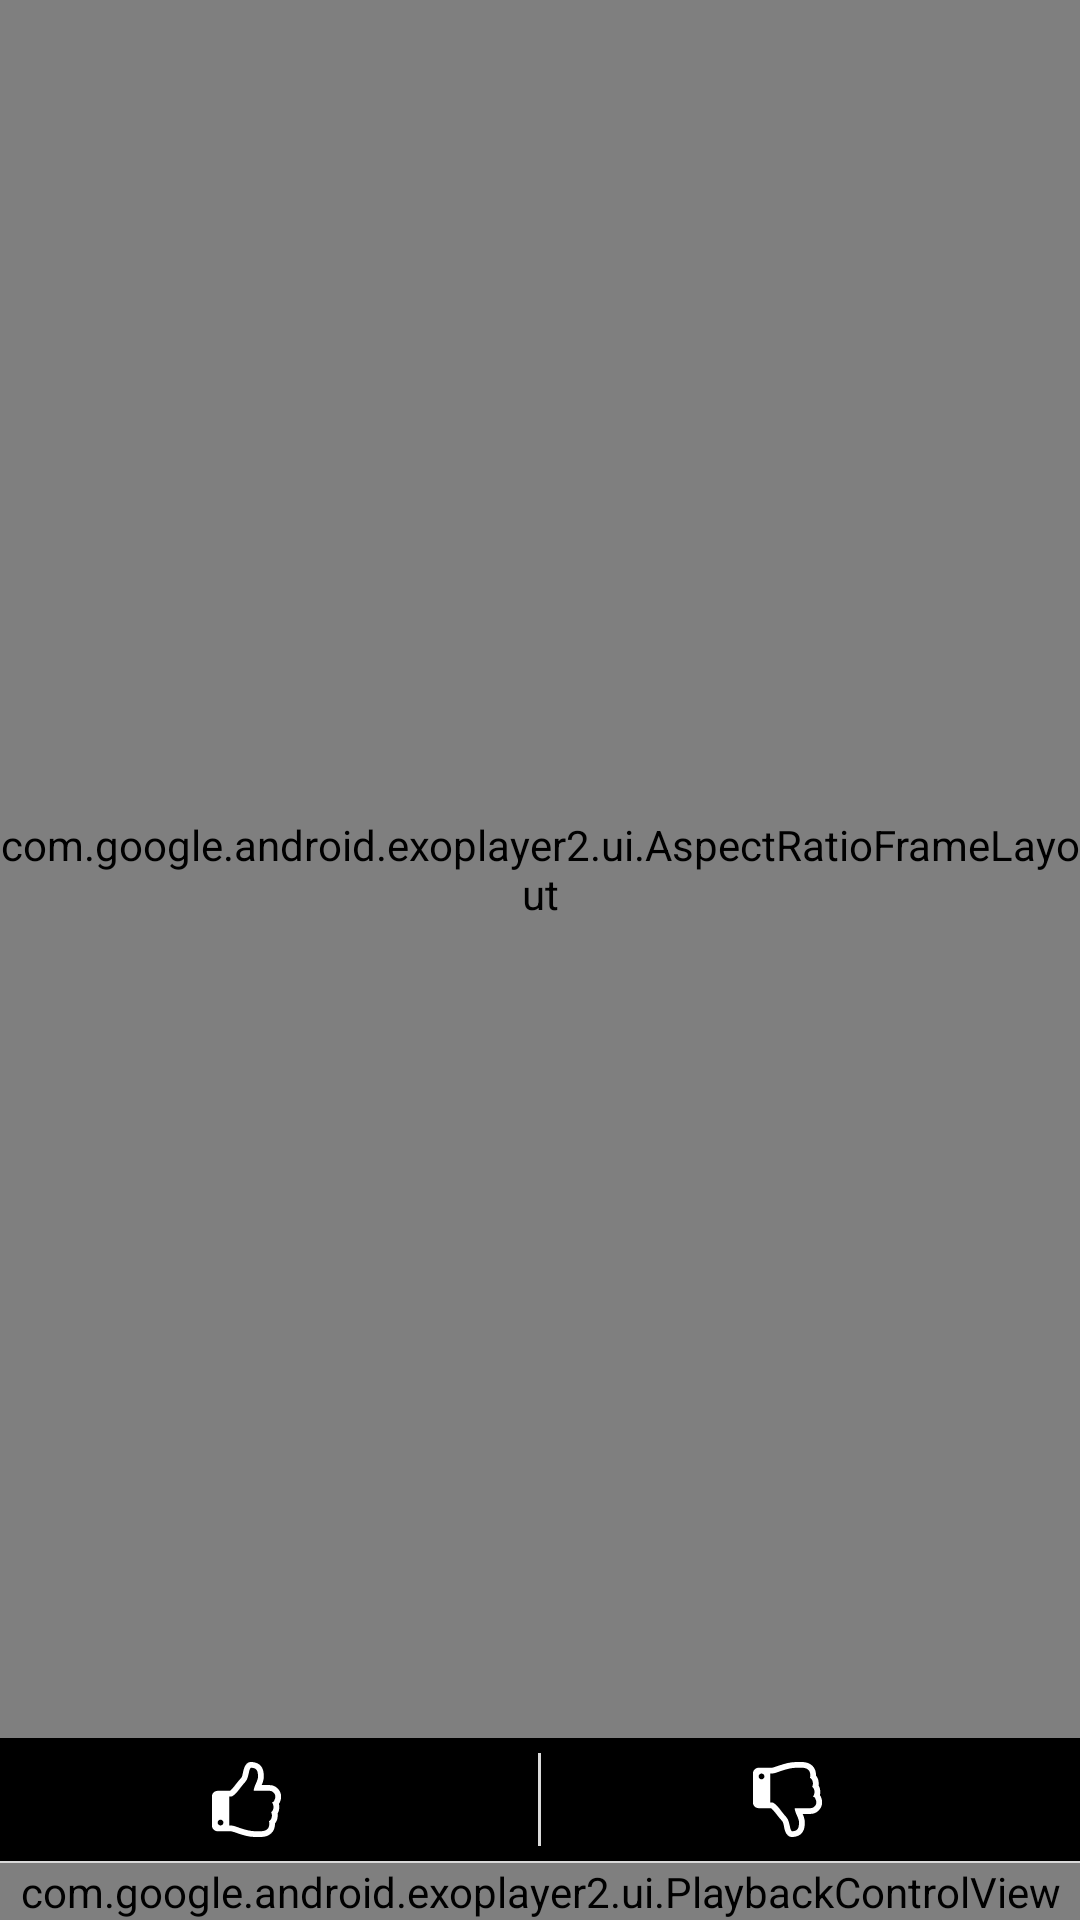

Reconstruct the res/layout file that produces this screen, plus the resources it refers to.
<!-- AndroidManifest.xml: application theme AppTheme -->
<!-- res/layout/player_controller.xml -->
<?xml version="1.0" encoding="utf-8"?>
<LinearLayout xmlns:android="http://schemas.android.com/apk/res/android"
    xmlns:app="http://schemas.android.com/apk/res-auto"
    android:layout_width="match_parent"
    android:layout_height="match_parent"
    android:orientation="vertical">

    <LinearLayout
        android:layout_width="match_parent"
        android:layout_height="match_parent"
        android:orientation="vertical">

        <com.google.android.exoplayer2.ui.AspectRatioFrameLayout
            android:id="@+id/aspect_ratio_layout"
            android:layout_width="match_parent"
            android:layout_height="0dp"
            android:layout_gravity="center"
            android:layout_weight="1"
            android:background="#000">

            <android.support.v7.widget.CardView
                android:layout_width="match_parent"
                android:layout_height="wrap_content"
                android:layout_gravity="center"
                android:layout_margin="16dp"
                app:cardCornerRadius="10dp"
                app:cardElevation="5dp"
                app:cardPreventCornerOverlap="false">

                <SurfaceView
                    android:id="@+id/surface_view"
                    android:layout_width="match_parent"
                    android:layout_height="250dp"
                    android:keepScreenOn="true" />
            </android.support.v7.widget.CardView>

        </com.google.android.exoplayer2.ui.AspectRatioFrameLayout>

        <LinearLayout
            android:layout_width="match_parent"
            android:layout_height="wrap_content"
            android:layout_gravity="top"
            android:background="#000"
            android:weightSum="2">

            <LinearLayout
                android:id="@+id/btnUpVote"
                android:layout_width="wrap_content"
                android:layout_height="wrap_content"
                android:layout_margin="8dp"
                android:layout_weight="1"
                android:background="?android:attr/selectableItemBackground"
                android:gravity="center">

                <ImageView
                    android:layout_width="25dp"
                    android:layout_height="25dp"
                    android:src="@drawable/ic_upvote" />

                <TextView
                    android:id="@+id/txtUpVote"
                    android:layout_width="wrap_content"
                    android:layout_height="wrap_content"
                    android:layout_marginLeft="15dp"

                    android:textColor="#fff" />

            </LinearLayout>

            <View
                android:layout_width="1dp"
                android:layout_height="match_parent"
                android:layout_marginBottom="5dp"
                android:layout_marginTop="5dp"
                android:background="#DADADA" />

            <LinearLayout
                android:id="@+id/btnDownVote"
                android:layout_width="wrap_content"
                android:layout_height="wrap_content"
                android:layout_margin="8dp"
                android:layout_weight="1"
                android:background="?android:attr/selectableItemBackground"
                android:gravity="center">

                <ImageView
                    android:layout_width="25dp"
                    android:layout_height="25dp"
                    android:src="@drawable/ic_downvote"
                     />

                <TextView
                    android:id="@+id/txtDownVote"
                    android:layout_width="wrap_content"
                    android:layout_height="wrap_content"
                    android:layout_marginLeft="15dp"
                    android:textColor="@color/white"
                     />

            </LinearLayout>

            <View
                android:layout_width="1dp"
                android:layout_height="match_parent"
                android:layout_marginBottom="5dp"
                android:layout_marginTop="5dp"
                android:background="#DADADA"
                android:visibility="gone"/>

            <LinearLayout
                android:id="@+id/btnShare"
                android:layout_width="wrap_content"
                android:layout_height="wrap_content"
                android:layout_margin="8dp"
                android:layout_weight="1"
                android:background="?android:attr/selectableItemBackground"
                android:gravity="center"
                android:visibility="gone">

                <ImageView
                    android:layout_width="25dp"
                    android:layout_height="25dp"
                    android:src="@drawable/ic_share"
                    android:tint="#000000" />

                <TextView
                    android:id="@+id/textShare"
                    android:layout_width="wrap_content"
                    android:layout_height="wrap_content"
                    android:layout_marginLeft="15dp"
                    android:text="Share"
                    android:textColor="#000000" />

            </LinearLayout>

        </LinearLayout>

        <View
            android:layout_width="wrap_content"
            android:layout_height="0.5dp"
            android:background="#DADADA" />

        <com.google.android.exoplayer2.ui.PlaybackControlView
            android:id="@+id/player_view"
            android:layout_width="match_parent"
            android:layout_height="wrap_content"
            android:layout_gravity="bottom"
            android:background="#000000"
            android:focusable="true" />

    </LinearLayout>
</LinearLayout>
<!-- resources referenced by this layout -->
<resources>
  <color name="white">#FFFFFF</color>
  <!-- drawable ic_downvote: vector/xml drawable (drawable, 3120 chars, omitted) -->
  <!-- drawable ic_share (drawable) -->
  <?xml version="1.0" encoding="utf-8"?>
  <vector xmlns:android="http://schemas.android.com/apk/res/android"
      android:width="511.626dp"
      android:height="511.627dp"
      android:viewportWidth="511.626"
      android:viewportHeight="511.627">
  
      <path
          android:fillColor="#000000"
          android:pathData="M506.206,179.012L360.025,32.834c-3.617-3.617-7.898-5.426-12.847-5.426s-9.233,1.809-12.847,5.426
  c-3.617,3.619-5.428,7.902-5.428,12.85v73.089h-63.953c-135.716,0-218.984,38.354-249.823,115.06C5.042,259.335,0,291.03,0,328.907
  c0,31.594,12.087,74.514,36.259,128.762c0.57,1.335,1.566,3.614,2.996,6.849c1.429,3.233,2.712,6.088,3.854,8.565
  c1.146,2.471,2.384,4.565,3.715,6.276c2.282,3.237,4.948,4.859,7.994,4.859c2.855,0,5.092-0.951,6.711-2.854
  c1.615-1.902,2.424-4.284,2.424-7.132c0-1.718-0.238-4.236-0.715-7.569c-0.476-3.333-0.715-5.564-0.715-6.708
  c-0.953-12.938-1.429-24.653-1.429-35.114c0-19.223,1.668-36.449,4.996-51.675c3.333-15.229,7.948-28.407,13.85-39.543
  c5.901-11.14,13.512-20.745,22.841-28.835c9.325-8.09,19.364-14.702,30.118-19.842c10.756-5.141,23.413-9.186,37.974-12.135
  c14.56-2.95,29.215-4.997,43.968-6.14s31.455-1.711,50.109-1.711h63.953v73.091c0,4.948,1.807,9.232,5.421,12.847
  c3.62,3.613,7.901,5.424,12.847,5.424c4.948,0,9.232-1.811,12.854-5.424l146.178-146.183c3.617-3.617,5.424-7.898,5.424-12.847
  C511.626,186.92,509.82,182.636,506.206,179.012z" />
  </vector>
  <!-- drawable ic_upvote: vector/xml drawable (drawable, 3042 chars, omitted) -->
  <style name="AppTheme" parent="Theme.AppCompat.Light.NoActionBar">
          <item name="android:windowBackground">@color/colorPrimary</item>
          <item name="colorPrimary">@color/colorPrimary</item>
          <item name="colorPrimaryDark">@color/colorPrimaryDark</item>
          <item name="colorAccent">#FFFFFF</item>
          <item name="android:textColorSecondary">#000000</item>
  
          <item name="android:windowContentOverlay">@null</item>
          <item name="android:actionBarStyle">@style/MyTheme.ActionBarStyle</item>
      </style>
  <style name="MyTheme.ActionBarStyle" parent="@android:style/Widget.Holo.Light.ActionBar">
          <item name="android:titleTextStyle">@style/MyTheme.ActionBar.TitleTextStyle</item>
      </style>
  <style name="MyTheme.ActionBar.TitleTextStyle" parent="@android:style/TextAppearance.Holo.Widget.ActionBar.Title">
          <item name="android:textColor">#000000</item>
      </style>
  <!-- not gathered from this repository: default colours our renderer supplied (Android Studio template values) -->
  <color name="colorPrimary">#FF6200EE</color>
  <color name="colorPrimaryDark">#FF3700B3</color>
</resources>
